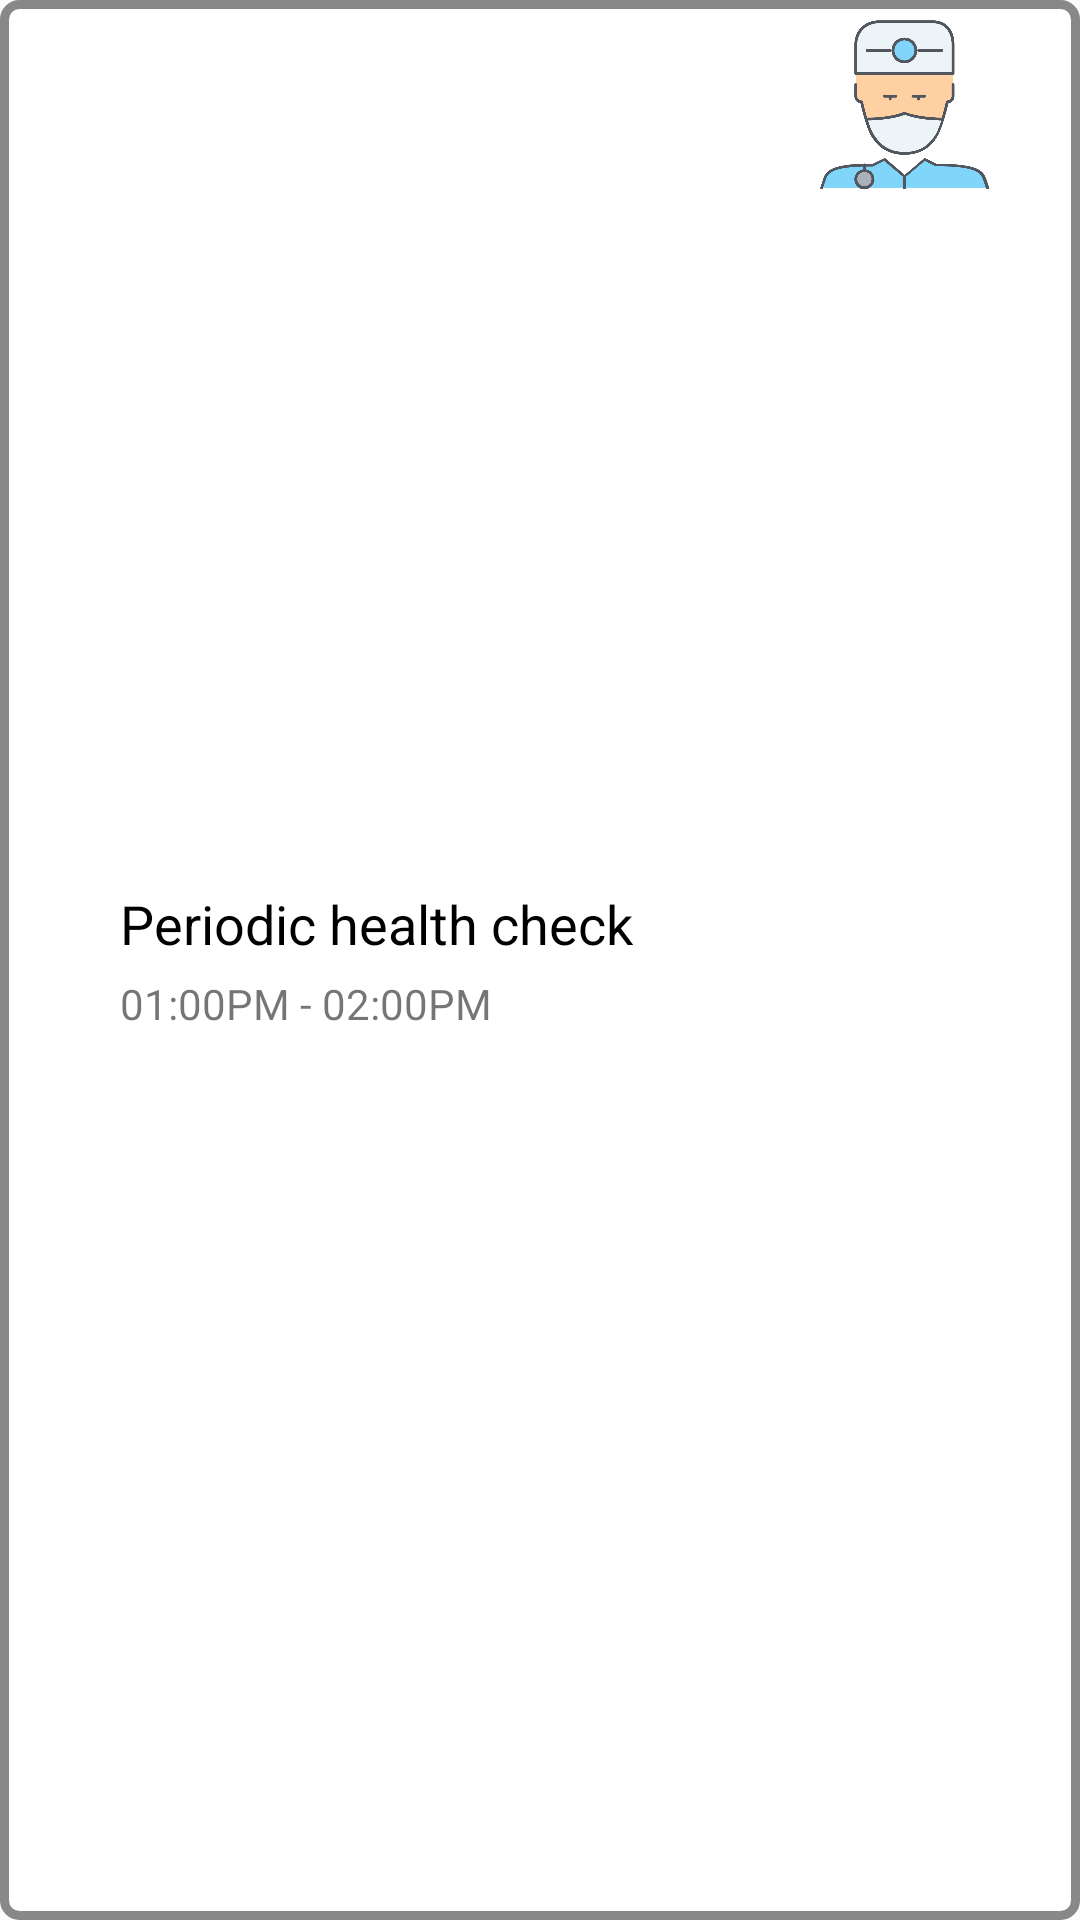

Here is an Android app screen rendered from its layout file. Give the layout XML and the strings, colors and styles it references.
<!-- AndroidManifest.xml: application theme AppTheme -->
<!-- res/layout/listed_appointment_info.xml -->
<?xml version="1.0" encoding="utf-8"?>
<LinearLayout xmlns:android="http://schemas.android.com/apk/res/android"
    xmlns:app="http://schemas.android.com/apk/res-auto"
    android:layout_width="match_parent"
    android:layout_height="wrap_content"
    android:layout_weight="11"
    android:background="@drawable/button_styles"
    android:clickable="true"
    android:paddingLeft="40dp"
    android:paddingTop="5dp"
    android:paddingRight="30dp"
    android:paddingBottom="5dp">

    <LinearLayout
        android:layout_width="match_parent"
        android:layout_height="wrap_content"
        android:layout_gravity="center"
        android:layout_weight="1"
        android:orientation="vertical">

        <TextView
            android:id="@+id/textAppointmentReason"
            android:layout_width="match_parent"
            android:layout_height="wrap_content"
            android:layout_marginBottom="5dp"
            android:text="Periodic health check"
            android:textColor="@android:color/black"
            android:textSize="18sp" />

        <TextView
            android:id="@+id/textAppointmentHour"
            android:layout_width="match_parent"
            android:layout_height="wrap_content"
            android:text="01:00PM - 02:00PM" />

    </LinearLayout>

    <LinearLayout
        android:layout_width="wrap_content"
        android:layout_height="60dp"
        android:layout_marginLeft="15dp"
        android:layout_weight="3"
        android:orientation="vertical">

        <ImageView
            android:id="@+id/imgAppointmentPhoto"
            android:layout_width="match_parent"
            android:layout_height="wrap_content"
            android:src="@drawable/doctoricon" />
    </LinearLayout>
</LinearLayout>
<!-- resources referenced by this layout -->
<resources>
  <!-- drawable button_styles (drawable) -->
  <?xml version="1.0" encoding="utf-8"?>
  <selector xmlns:android="http://schemas.android.com/apk/res/android">
      <item android:state_pressed="true">
          <shape android:shape="rectangle">
              <solid android:color="#FFFFFF" />
              <corners android:radius="5dp" />
              <stroke android:width="3dp" android:color="#555555" />
          </shape>
      </item>
  
      <item android:state_selected="true">
          <shape android:shape="rectangle">
              <solid android:color="#FFFFFF" />
              <corners android:radius="5dp" />
              <stroke android:width="3dp" android:color="#555555" />
          </shape>
      </item>
      <item>
          <shape android:shape="rectangle">
              <solid android:color="#FFFFFF" />
              <corners android:radius="5dp" />
              <stroke android:width="3dp" android:color="#888888" />
          </shape>
      </item>
  </selector>
  <!-- drawable doctoricon: png bitmap (drawable, 81683 bytes) -->
  <style name="AppTheme" parent="Theme.AppCompat.Light.DarkActionBar">
          <item name="colorPrimary">@color/colorPrimary</item>
          <item name="colorPrimaryDark">@color/colorPrimaryDark</item>
          <item name="colorAccent">@color/colorAccent</item>
  
          <item name="windowNoTitle">true</item>
          <item name="windowActionBar">false</item>
      </style>
  <color name="colorPrimary">#008577</color>
  <color name="colorPrimaryDark">#00574B</color>
  <color name="colorAccent">#7963AC</color>
</resources>
